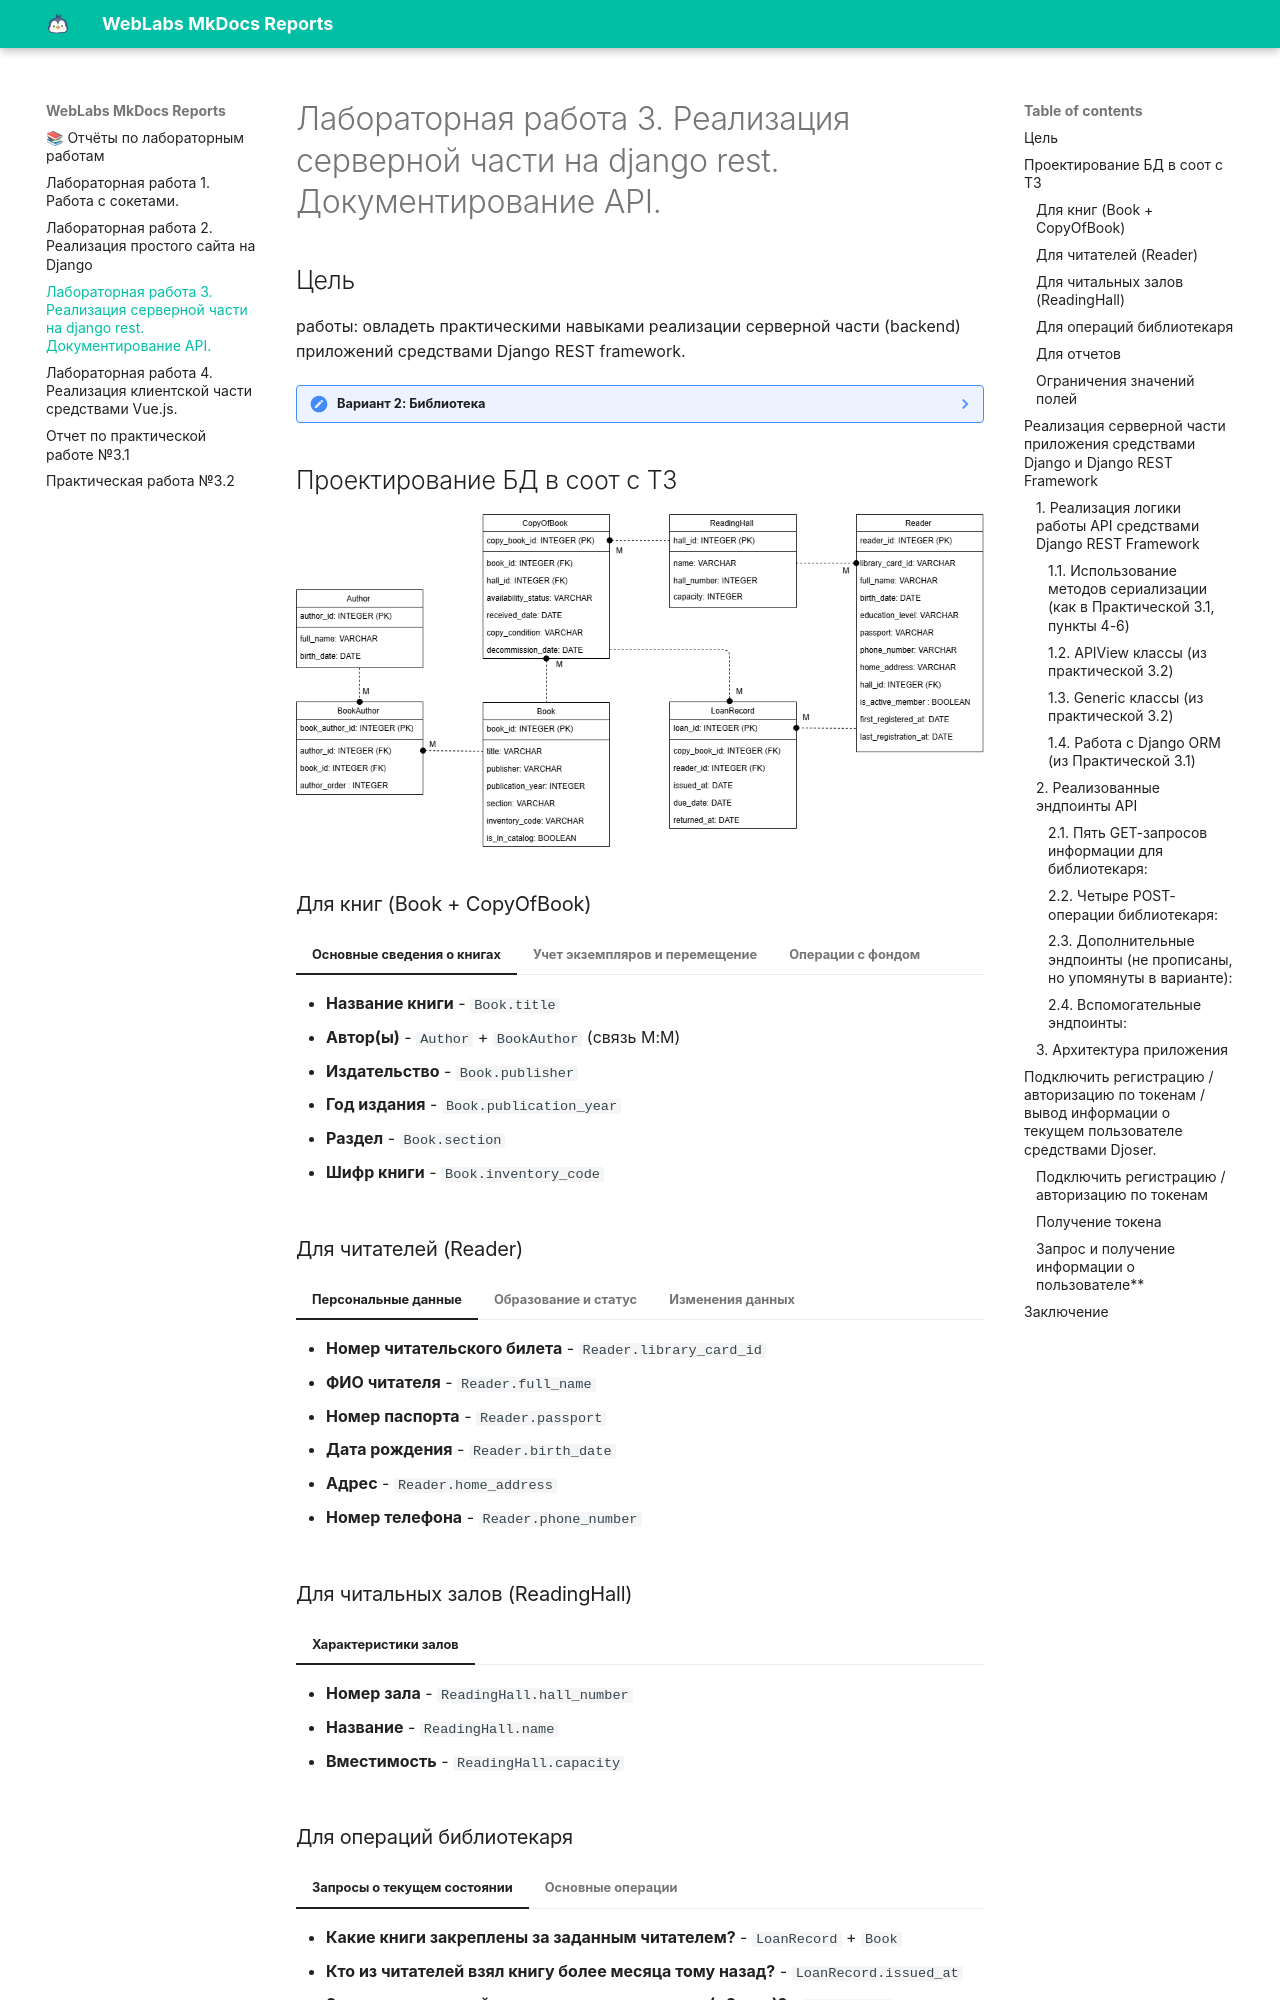

repository: Gppovrm/TonikX-ITMO_ICT_WebDevelopment_2025-2026 · page: laboratory_work_3/index.html · generator: mkdocs

# Лабораторная работа 3. Реализация серверной части на django rest. Документирование API.

## Цель

работы: овладеть практическими навыками реализации серверной части (backend) приложений средствами Django REST framework.

??? note "Вариант 2: Библиотека"

    Создать программную систему, предназначенную для работников библиотеки.
    Такая система должна обеспечивать хранение сведений об имеющихся в библиотеке
    книгах, о читателях библиотеки и читальных залах.
    
    Для каждой книги в БД должны храниться следующие сведения: название книги,
    автор (ы), издательство, год издания, раздел, число экземпляров этой книги в каждом зале
    библиотеки, а также шифр книги и дата закрепления книги за читателем. Книги могут
    перерегистрироваться в другом зале.
    
    Сведения о читателях библиотеки должны включать номер читательского билета,
    ФИО читателя, номер паспорта, дату рождения, адрес, номер телефона, образование,
    наличие ученой степени.
    
    Читатели закрепляются за определенным залом, могут переписаться в другой зал и
    могут записываться и выписываться из библиотеки.
    
    Библиотека имеет несколько читальных залов, которые характеризуются номером,
    названием и вместимостью, то есть количеством людей, которые могут одновременно
    работать в зале.
    
    Библиотека может получать новые книги и списывать старые. Шифр книги может
    измениться в результате переклассификации, а номер читательского билета в результате
    перерегистрации.
    
    Библиотекарю могут потребоваться следующие сведения о текущем состоянии
    библиотеки:
    
    * Какие книги закреплены за заданным читателем?
      * Кто из читателей взял книгу более месяца тому назад?
      * За кем из читателей закреплены книги, количество экземпляров которых в
      библиотеке не превышает 2?
      * Сколько в библиотеке читателей младше 20 лет?
      * Сколько читателей в процентном отношении имеют начальное образование,
      среднее, высшее, ученую степень?
    
    Библиотекарь может выполнять следующие операции:
    
    * Записать в библиотеку нового читателя.
      * Исключить из списка читателей людей, записавшихся в библиотеку более года
      назад и не прошедших перерегистрацию.
      * Списать старую или потерянную книгу.
      * Принять книгу в фонд библиотеки.
    
    Необходимо предусмотреть возможность выдачи отчета о работе библиотеки в
    течение месяца. Отчет должен включать в себя следующую информацию: количество
    книг и читателей на каждый день в каждом из залов и в библиотеке в целом, количество
    читателей, записавшихся в библиотеку в каждый зал и в библиотеку за отчетный месяц.

## Проектирование БД в соот с ТЗ

![WEB Бд.drawio (1).png](assets/lab3/WEB%20%D0%91%D0%B4.drawio%20%281%29.png)
